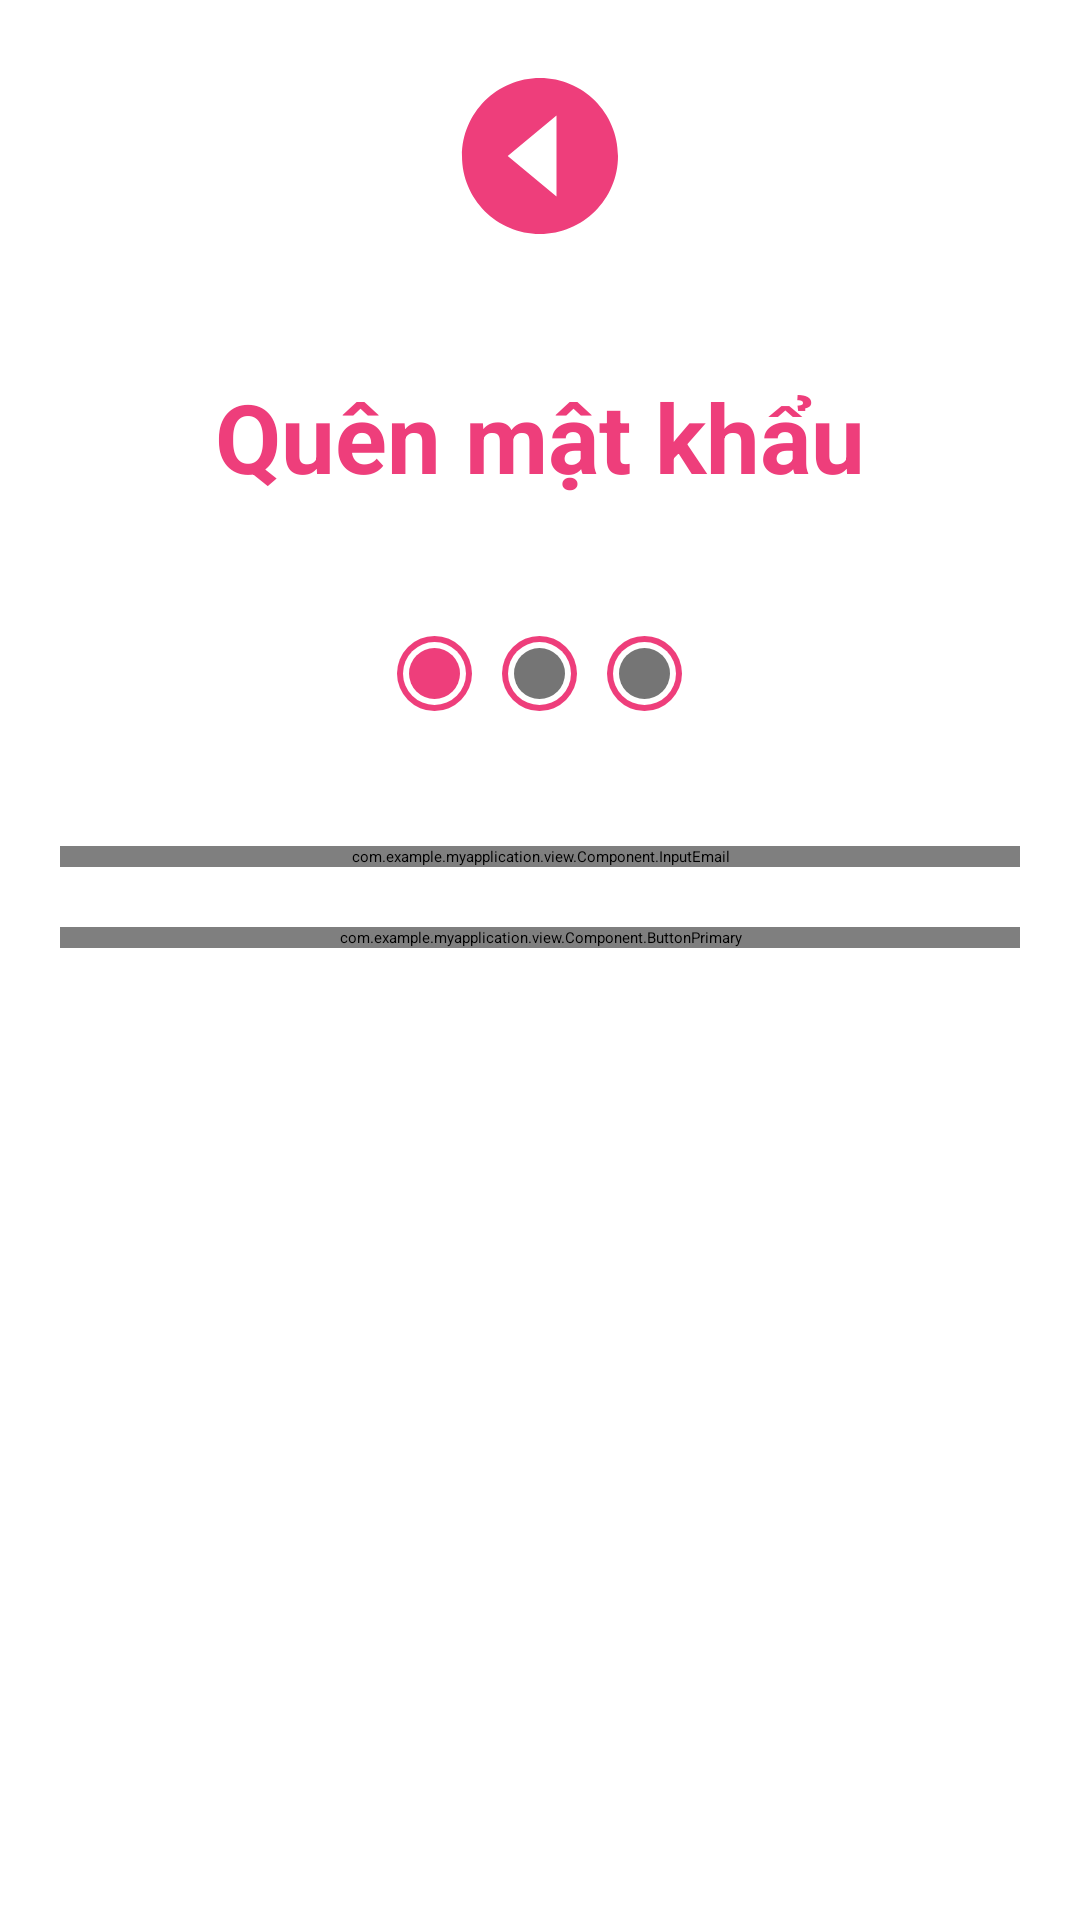

Here is an Android app screen rendered from its layout file. Give the layout XML and the strings, colors and styles it references.
<!-- AndroidManifest.xml: application theme Theme.MyApplication -->
<!-- res/layout/app_component_content_forgot.xml -->
<?xml version="1.0" encoding="utf-8"?>
<LinearLayout xmlns:android="http://schemas.android.com/apk/res/android"
    xmlns:app="http://schemas.android.com/apk/res-auto"
    android:layout_width="match_parent"
    android:layout_height="match_parent"
    android:orientation="vertical"
    android:gravity="top"
    android:padding="20dp"
    android:id="@+id/idContent">
    <ImageView
        android:layout_width="wrap_content"
        android:layout_height="wrap_content"
        android:src="@drawable/ic_baseline_back_64"
        android:layout_gravity="center"
        android:onClick="backPage"
        android:background="@color/white"
        android:contentDescription="TODO" />
    <TextView
        android:layout_width="match_parent"
        android:layout_height="wrap_content"
        android:text="Quên mật khẩu"
        android:textAlignment="center"
        android:textSize="32sp"
        android:textColor="@color/primary"
        android:textStyle="bold"
        android:layout_marginBottom="40dp"
        android:layout_marginTop="40dp"
        />
    <LinearLayout
        android:layout_width="match_parent"
        android:layout_height="wrap_content"
        android:orientation="horizontal"
        android:layout_marginBottom="40dp"
        android:gravity="center">
        <FrameLayout
            android:layout_width="25dp"
            android:layout_height="25dp"
            android:background="@drawable/circle_primary"
            android:layout_margin="5dp"
            android:padding="2dp">
            <FrameLayout
                android:layout_width="match_parent"
                android:layout_height="match_parent"
                android:background="@drawable/circle_white"
                android:padding="2dp"
                >
                <TextView
                    android:id="@+id/circle1"
                    android:layout_width="match_parent"
                    android:layout_height="match_parent"
                    android:background="@drawable/circle_primary"
                    />
            </FrameLayout>
        </FrameLayout>
        <FrameLayout
            android:layout_width="25dp"
            android:layout_height="25dp"
            android:background="@drawable/circle_primary"
            android:layout_margin="5dp"
            android:padding="2dp">
            <FrameLayout
                android:layout_width="match_parent"
                android:layout_height="match_parent"
                android:background="@drawable/circle_white"
                android:padding="2dp"
                >
                <TextView
                    android:id="@+id/circle2"
                    android:layout_width="match_parent"
                    android:layout_height="match_parent"
                    android:background="@drawable/circle_secondary"
                    />
            </FrameLayout>
        </FrameLayout>
        <FrameLayout
            android:layout_width="25dp"
            android:layout_height="25dp"
            android:background="@drawable/circle_primary"
            android:layout_margin="5dp"
            android:padding="2dp">
            <FrameLayout
                android:layout_width="match_parent"
                android:layout_height="match_parent"
                android:background="@drawable/circle_white"
                android:padding="2dp"
                >
                <TextView
                    android:id="@+id/circle3"
                    android:layout_width="match_parent"
                    android:layout_height="match_parent"
                    android:background="@drawable/circle_secondary"
                    />
            </FrameLayout>
        </FrameLayout>
    </LinearLayout>
    <FrameLayout
        android:layout_width="match_parent"
        android:layout_height="wrap_content"
        >
        <LinearLayout
            android:id="@+id/step1"
            android:layout_width="match_parent"
            android:layout_height="wrap_content"
            android:orientation="vertical"
            android:visibility="visible"
            >
            <com.example.myapplication.view.Component.InputEmail
                android:layout_width="match_parent"
                android:layout_height="wrap_content"
                android:id="@+id/idPageForgotInputEmail"
                android:maxLines="1"
                />
            <TextView
                android:id="@+id/messageEmail"
                android:layout_width="match_parent"
                android:layout_height="0dp"
                android:layout_gravity="left"
                android:textColor="@color/danger"
                android:textSize="14sp"
                android:text=""
                />
            <com.example.myapplication.view.Component.ButtonPrimary
                android:layout_width="match_parent"
                android:layout_height="wrap_content"
                android:layout_marginTop="20dp"
                android:text="Xác nhận"
                android:onClick="startStep1"
                android:layout_marginBottom="20dp"
            />
        </LinearLayout>
        <LinearLayout
            android:id="@+id/step2"
            android:visibility="invisible"
            android:layout_width="match_parent"
            android:layout_height="wrap_content"
            android:orientation="vertical">

            <RelativeLayout
                android:layout_width="match_parent"
                android:layout_height="wrap_content"
                android:orientation="horizontal"
                >
                <com.example.myapplication.view.Component.InputUsername
                    android:maxLength="6"
                    android:inputType="phone"
                    android:layout_width="match_parent"
                    android:layout_height="wrap_content"
                    android:id="@+id/idPageForgotInputAuthenCode"
                    android:drawableLeft="@drawable/input_ic_key"
                    android:hint="Nhập mã xác thực"
                    android:layout_toLeftOf="@+id/idPageForgotBtnGuiLai"
                    android:maxLines="1"
                    />
                <com.example.myapplication.view.Component.ButtonPrimary
                    android:layout_width="wrap_content"
                    android:layout_height="wrap_content"
                    android:text="Gửi lại"
                    android:id="@+id/idPageForgotBtnGuiLai"
                    android:layout_alignParentRight="true"
                    android:layout_marginLeft="10dp"
                    android:onClick="startStep1"
                    />
            </RelativeLayout>
            <TextView
                android:id="@+id/messageAuthenCode"
                android:layout_width="match_parent"
                android:layout_height="0dp"
                android:layout_gravity="left"
                android:textColor="@color/danger"
                android:textSize="14sp"
                android:text=""
                />
            <com.example.myapplication.view.Component.ButtonPrimary
                android:layout_width="match_parent"
                android:layout_height="wrap_content"
                android:layout_marginTop="20dp"
                android:text="Xác nhận"
                android:onClick="startStep2"
                />
        </LinearLayout>
        <LinearLayout
            android:id="@+id/step3"
            android:visibility="invisible"
            android:layout_width="match_parent"
            android:layout_height="wrap_content"
            android:orientation="vertical">
            <com.example.myapplication.view.Component.InputPassword
                android:layout_width="match_parent"
                android:layout_height="wrap_content"
                android:id="@+id/idPageForgotInputNewPassword"
                android:hint="Nhập mật khẩu mới"
                android:maxLines="1"
                />
            <TextView
                android:id="@+id/messageNewPassword"
                android:layout_width="match_parent"
                android:layout_height="wrap_content"
                android:layout_gravity="left"
                android:textColor="@color/danger"
                android:textSize="14sp"
                android:text=""
                />
            <com.example.myapplication.view.Component.InputPassword
                android:layout_width="match_parent"
                android:layout_height="wrap_content"
                android:id="@+id/idPageForgotInputReNewPassword"
                android:hint="Nhập lại mẩu khẩu mới"
                android:maxLines="1"
                />
            <TextView
                android:id="@+id/messageRepeatNewPassword"
                android:layout_width="match_parent"
                android:layout_height="0dp"
                android:layout_gravity="left"
                android:textColor="@color/danger"
                android:textSize="14sp"
                android:text=""
                />
            <com.example.myapplication.view.Component.ButtonPrimary
                android:layout_width="match_parent"
                android:layout_height="wrap_content"
                android:layout_marginTop="20dp"
                android:text="Xác nhận"
                android:onClick="startStep3"
                />
        </LinearLayout>
    </FrameLayout>
</LinearLayout>
<!-- resources referenced by this layout -->
<resources>
  <color name="danger">#dc3545</color>
  <color name="primary">#ee3e7b</color>
  <color name="white">#FFFFFFFF</color>
  <!-- drawable circle_primary (drawable) -->
  <shape xmlns:android="http://schemas.android.com/apk/res/android" android:shape="oval">
      <solid android:color="@color/primary"  />
  </shape>
  <!-- drawable circle_secondary (drawable) -->
  <shape xmlns:android="http://schemas.android.com/apk/res/android" android:shape="oval">
      <solid android:color="@color/secondary"  />
  </shape>
  <!-- drawable circle_white (drawable) -->
  <shape xmlns:android="http://schemas.android.com/apk/res/android" android:shape="oval">
      <solid android:color="@color/white"  />
  </shape>
  <!-- drawable ic_baseline_back_64 (drawable) -->
  <?xml version="1.0" encoding="utf-8"?>
  <selector xmlns:android="http://schemas.android.com/apk/res/android">
      <item android:state_pressed="true" android:drawable="@drawable/ic_baseline_back_64_press"/>
      <item android:drawable="@drawable/ic_baseline_back_64_normal"/>
  </selector>
  <!-- drawable input_ic_key (drawable) -->
  <layer-list xmlns:android="http://schemas.android.com/apk/res/android">
      <item>
          <shape>
              <padding android:right="10dp"/>
          </shape>
      </item>
      <item android:drawable="@drawable/ic_baseline_key_32"/>
  </layer-list>
  <color name="secondary">#757575</color>
  <!-- drawable ic_baseline_back_64_press (drawable) -->
  <vector android:height="64dp" android:viewportHeight="512"
      android:viewportWidth="512" android:width="64dp" xmlns:android="http://schemas.android.com/apk/res/android">
      <path android:fillColor="@color/primary_active" android:pathData="M48,256c0,114.87 93.13,208 208,208s208,-93.13 208,-208S370.87,48 256,48 48,141.13 48,256ZM300,364.27 L169.91,256 300,147.73Z"/>
  </vector>
  <!-- drawable ic_baseline_back_64_normal (drawable) -->
  <vector android:height="64dp" android:viewportHeight="512"
      android:viewportWidth="512" android:width="64dp" xmlns:android="http://schemas.android.com/apk/res/android">
      <path android:fillColor="@color/primary" android:pathData="M48,256c0,114.87 93.13,208 208,208s208,-93.13 208,-208S370.87,48 256,48 48,141.13 48,256ZM300,364.27 L169.91,256 300,147.73Z"/>
  </vector>
  <!-- drawable ic_baseline_key_32 (drawable) -->
  <vector android:height="32dp" android:viewportHeight="24"
      android:viewportWidth="24" android:width="32dp" xmlns:android="http://schemas.android.com/apk/res/android">
      <path android:fillColor="@color/primary" android:fillType="evenOdd" android:pathData="M22,8.293C22,11.769 19.171,14.587 15.681,14.587C15.044,14.587 13.594,14.441 12.889,13.855L12.007,14.733C11.488,15.25 11.628,15.402 11.859,15.652C11.955,15.757 12.067,15.878 12.154,16.051C12.154,16.051 12.889,17.075 12.154,18.1C11.713,18.685 10.478,19.504 9.068,18.1L8.774,18.392C8.774,18.392 9.655,19.417 8.921,20.441C8.48,21.027 7.304,21.612 6.275,20.588L5.247,21.612C4.541,22.315 3.679,21.905 3.336,21.612L2.454,20.734C1.631,19.914 2.112,19.026 2.454,18.685L10.096,11.074C10.096,11.074 9.361,9.903 9.361,8.293C9.361,4.818 12.191,2 15.681,2C19.171,2 22,4.818 22,8.293ZM15.681,10.489C16.898,10.489 17.885,9.506 17.885,8.294C17.885,7.081 16.898,6.098 15.681,6.098C14.464,6.098 13.477,7.081 13.477,8.294C13.477,9.506 14.464,10.489 15.681,10.489Z"/>
  </vector>
  <color name="primary_active">#AA0A46</color>
</resources>
